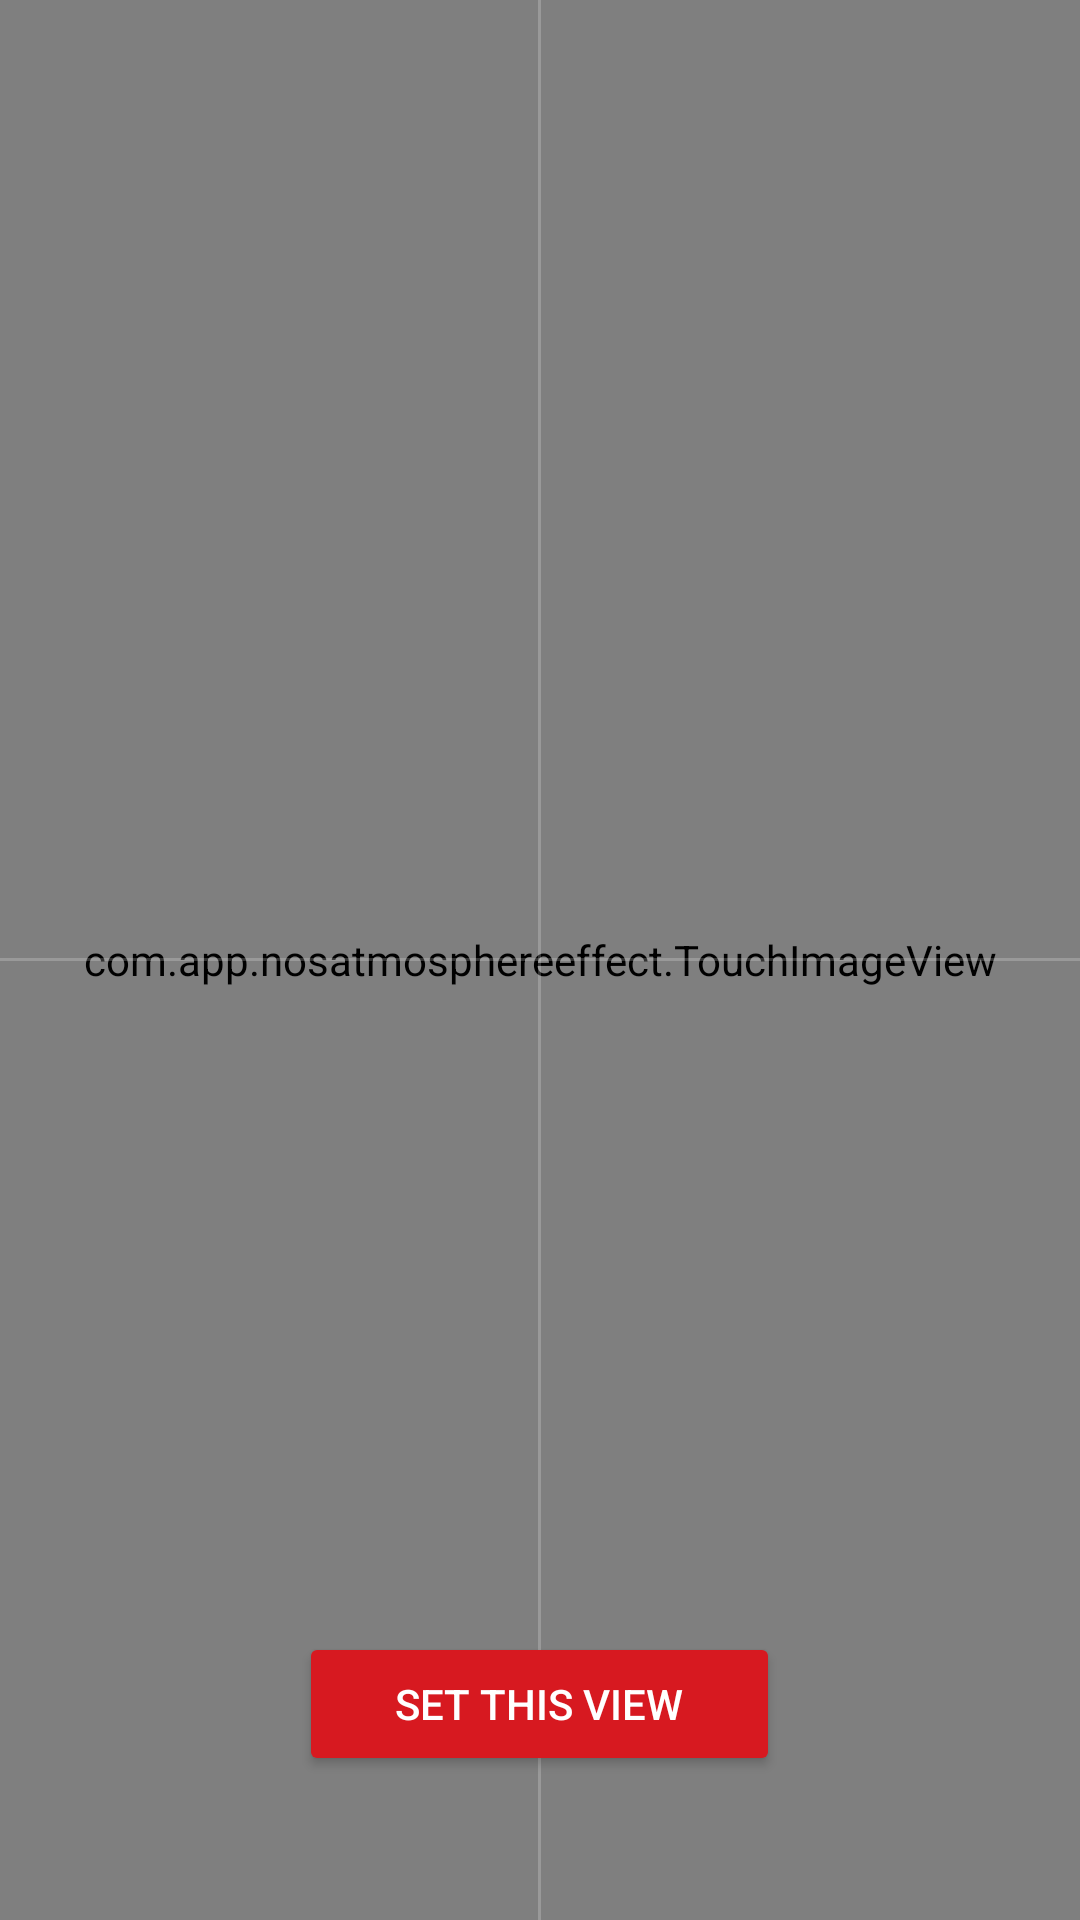

Here is an Android app screen rendered from its layout file. Give the layout XML and the strings, colors and styles it references.
<!-- AndroidManifest.xml: application theme Theme.NOSAtmosphereEffect -->
<!-- res/layout/activity_crop.xml -->
<?xml version="1.0" encoding="utf-8"?>
<FrameLayout xmlns:android="http://schemas.android.com/apk/res/android"
    android:layout_width="match_parent"
    android:layout_height="match_parent"
    android:background="#000000">

    <com.app.nosatmosphereeffect.TouchImageView
        android:id="@+id/cropImageView"
        android:layout_width="match_parent"
        android:layout_height="match_parent" />

    <View
        android:layout_width="match_parent"
        android:layout_height="1dp"
        android:layout_gravity="center"
        android:background="#33FFFFFF"/>
    <View
        android:layout_width="1dp"
        android:layout_height="match_parent"
        android:layout_gravity="center"
        android:background="#33FFFFFF"/>

    <Button
        android:id="@+id/btnSaveCrop"
        android:layout_width="wrap_content"
        android:layout_height="wrap_content"
        android:text="Set This View"
        android:layout_gravity="bottom|center_horizontal"
        android:layout_marginBottom="48dp"
        android:backgroundTint="#D71920"
        android:textColor="#FFFFFF"
        android:paddingHorizontal="32dp"/>

</FrameLayout>
<!-- resources referenced by this layout -->
<resources>
  <style name="Theme.NOSAtmosphereEffect" parent="Theme.Material3.DayNight.NoActionBar">
          <item name="android:alertDialogTheme">@style/Theme.NOSAtmosphereEffect.Dialog</item>
          <item name="materialAlertDialogTheme">@style/Theme.NOSAtmosphereEffect.Dialog</item>
      </style>
  <style name="Theme.NOSAtmosphereEffect.Dialog" parent="ThemeOverlay.Material3.MaterialAlertDialog">
          <item name="android:background">#000000</item>
          <item name="colorSurface">#000000</item>
          <item name="colorSurfaceContainerHigh">#000000</item> <item name="colorOnSurface">#FFFFFF</item>
          <item name="android:textColorPrimary">#FFFFFF</item>
          <item name="android:textColorSecondary">#B3FFFFFF</item> <item name="shapeAppearanceMediumComponent">@style/RoundedDialogShape</item>
  
          <item name="buttonBarPositiveButtonStyle">@style/DialogButton.Apply</item>
          <item name="buttonBarNegativeButtonStyle">@style/DialogButton.Cancel</item>
      </style>
  <style name="RoundedDialogShape" parent="ShapeAppearance.Material3.MediumComponent">
          <item name="cornerFamily">rounded</item>
          <item name="cornerSize">28dp</item>
      </style>
  <style name="DialogButton.Apply" parent="Widget.Material3.Button.TextButton">
          <item name="android:textColor">#448AFF</item> <item name="android:textStyle">bold</item>
      </style>
  <style name="DialogButton.Cancel" parent="Widget.Material3.Button.TextButton">
          <item name="android:textColor">#FFFFFF</item> </style>
</resources>
